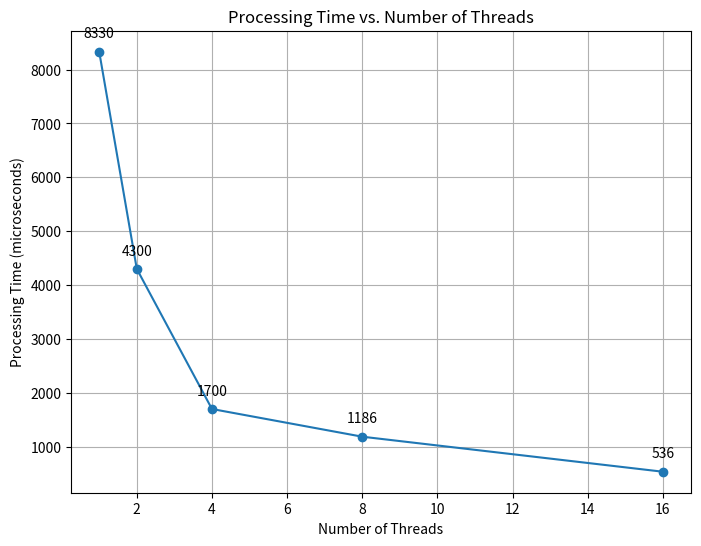

Write Python code to recreate this figure.
'''
[redacted]
[redacted]
Description: This contains the implementation of Lab2.
'''
import matplotlib.pyplot as plt

# Data points
num_threads = [1, 2, 4, 8, 16]
processing_time = [8330, 4300, 1700, 1186, 536]

# Create the graph
plt.figure(figsize=(8, 6))
plt.plot(num_threads, processing_time, marker='o', linestyle='-')
plt.title('Processing Time vs. Number of Threads')
plt.xlabel('Number of Threads')
plt.ylabel('Processing Time (microseconds)')
plt.grid(True)

# Annotate data points
for i, txt in enumerate(processing_time):
    plt.annotate(txt, (num_threads[i], processing_time[i]), textcoords="offset points", xytext=(0, 10), ha='center')
plt.savefig("time_thread.png")

# Show the graph
plt.show()
